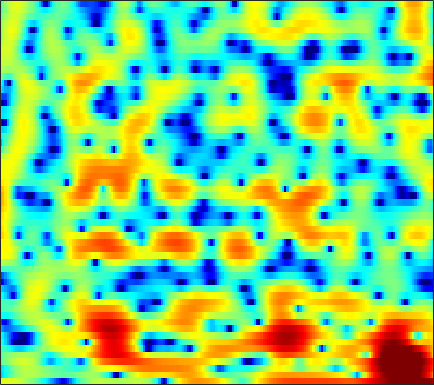

The table this chart was drawn from, first rows:
3.0333, 3.0941, 3.1216, 3.1183, 3.0775, 3.0008, 2.8749, 2.7503, 2.5334, 2.2622, 1.9193, 1.6178, 1.1472, 0.62017, 0.18713, -0.44265, -1.1218, -1.7133, -2.5523, -3.4329, -4.3736, -5.0953, -6.1193, -7.1908
-6.098, -5.274, -4.005, -2.773, -1.942, -0.9759, -0.1939, 0.2909, 0.8116, 1.199, 1.465, 1.595, 1.688, 1.692, 1.646, 1.53, 1.364, 1.216, 0.9893, 0.7341, 0.4663, 0.2593, -0.01537, -0.2826
-5.629, -4.909, -3.778, -2.614, -1.796, -0.8424, -0.01193, 0.5047, 1.066, 1.485, 1.772, 1.913, 1.989, 1.972, 1.897, 1.726, 1.481, 1.26, 0.9344, 0.5724, 0.2011, -0.06878, -0.3924, -0.6851
-1.313, -0.8137, -0.1577, 0.4893, 0.926, 1.458, 1.911, 2.205, 2.494, 2.685, 2.772, 2.759, 2.626, 2.346, 2.048, 1.494, 0.7328, 0.008533, -1.173, -2.642, -4.366, -5.739, -7.263, -7.71
-1.651, -1.029, -0.3825, 0.0969, 0.3759, 0.6488, 0.845, 0.9664, 1.098, 1.208, 1.304, 1.357, 1.368, 1.302, 1.204, 0.9581, 0.5534, 0.156, -0.5803, -1.527, -2.655, -3.504, -4.373, -4.47
-1.708, -2.041, -2.602, -3.301, -3.864, -4.646, -5.388, -5.859, -6.219, -6.226, -5.879, -5.399, -4.604, -3.7, -3.007, -2.151, -1.366, -0.8367, -0.2176, 0.3065, 0.7506, 1.065, 1.479, 1.91
-2.782, -3.94, -5.763, -8.009, -10.04, -13.53, -18.35, -23.26, -27.46, -23.33, -20.34, -18.59, -15.95, -12.82, -10.41, -7.529, -5.103, -3.559, -1.8, -0.3477, 0.8706, 1.639, 2.515, 3.24
-3.635, -4.808, -6.468, -8.249, -9.656, -11.58, -13.37, -14.45, -15.51, -16.12, -16.76, -17.03, -16.05, -13.42, -10.91, -7.732, -5.009, -3.295, -1.381, 0.1591, 1.405, 2.172, 2.977, 3.575
-7.062, -8.45, -9.511, -9.564, -9.163, -8.475, -7.803, -7.328, -6.715, -6.08, -5.404, -4.856, -4.004, -3.027, -2.205, -1.102, -0.02547, 0.753, 1.687, 2.476, 3.094, 3.433, 3.713, 3.797
-10.48, -13.1, -13.93, -11.31, -9.163, -6.889, -5.143, -4.081, -2.901, -1.931, -1.066, -0.495, 0.2039, 0.8295, 1.27, 1.806, 2.272, 2.562, 2.868, 3.077, 3.167, 3.153, 3.008, 2.709
-3.955, -4.132, -4.115, -3.813, -3.417, -2.76, -2.036, -1.481, -0.7626, -0.114, 0.4773, 0.8752, 1.32, 1.665, 1.859, 1.996, 2.033, 1.979, 1.8, 1.516, 1.155, 0.8641, 0.4805, 0.1444
-2.053, -1.877, -1.652, -1.373, -1.138, -0.7606, -0.2881, 0.09736, 0.6395, 1.19, 1.693, 2.015, 2.36, 2.56, 2.591, 2.467, 2.117, 1.689, 0.8881, -0.2227, -1.642, -2.836, -4.432, -5.477
-1.77, -1.836, -2.034, -2.245, -2.337, -2.228, -1.793, -1.244, -0.328, 0.694, 1.657, 2.286, 2.941, 3.377, 3.526, 3.487, 3.125, 2.616, 1.591, 0.07655, -2.054, -4.214, -8.101, -12.07
-3.294, -4.093, -5.555, -7.704, -9.998, -13.88, -13.56, -9.852, -5.592, -2.546, -0.3037, 0.9878, 2.3, 3.207, 3.648, 3.96, 3.959, 3.772, 3.285, 2.554, 1.626, 0.8628, -0.1279, -0.9764
-5.954, -6.537, -7.265, -8.075, -8.672, -9.128, -8.42, -7.066, -4.791, -2.565, -0.6899, 0.4917, 1.768, 2.725, 3.253, 3.733, 3.974, 4.01, 3.862, 3.529, 3.025, 2.545, 1.76, 0.8169
-14.9, -13.04, -10.39, -8.367, -7.174, -5.813, -4.582, -3.679, -2.49, -1.347, -0.2693, 0.4649, 1.309, 2.016, 2.448, 2.874, 3.15, 3.252, 3.263, 3.123, 2.845, 2.538, 2.003, 1.308
-10.56, -9.681, -7.971, -6.332, -5.287, -4.115, -3.135, -2.499, -1.739, -1.087, -0.4878, -0.06703, 0.449, 0.9056, 1.215, 1.573, 1.852, 2.009, 2.15, 2.197, 2.14, 2.033, 1.821, 1.527
-2.342, -2.404, -2.298, -2.087, -1.907, -1.685, -1.517, -1.444, -1.375, -1.337, -1.292, -1.233, -1.066, -0.792, -0.5274, -0.1133, 0.3134, 0.6023, 0.9314, 1.165, 1.306, 1.353, 1.353, 1.289
1.788, 1.676, 1.524, 1.323, 1.117, 0.7298, 0.1703, -0.3667, -1.283, -2.351, -3.495, -4.247, -4.726, -4.336, -3.633, -2.498, -1.407, -0.7166, -0.02106, 0.4428, 0.696, 0.7671, 0.7215, 0.5817
3.922, 4.093, 4.13, 3.95, 3.651, 3.013, 2.078, 1.142, -0.5689, -2.996, -6.665, -11.2, -29.7, -12.93, -8.004, -4.386, -2.252, -1.188, -0.2959, 0.1647, 0.2411, 0.07369, -0.4415, -1.275
3.5, 4.092, 4.436, 4.353, 4.067, 3.439, 2.565, 1.786, 0.6044, -0.7003, -2.001, -2.82, -3.44, -3.329, -2.92, -2.242, -1.684, -1.461, -1.391, -1.614, -2.005, -2.403, -3.064, -4.013
4.339, 4.51, 4.361, 3.801, 3.153, 2.053, 0.8114, -0.06062, -0.9216, -1.389, -1.504, -1.424, -1.273, -1.18, -1.16, -1.328, -1.788, -2.404, -3.671, -5.507, -7.656, -8.799, -8.508, -6.879
6.076, 5.624, 4.679, 3.27, 1.835, -0.7979, -4.534, -8.457, -12.5, -8.752, -5.191, -3.461, -1.997, -1.171, -0.8964, -0.9547, -1.491, -2.227, -3.784, -6.101, -9.314, -11.49, -10.39, -6.745
5.756, 5.139, 4.056, 2.644, 1.336, -0.7188, -3.074, -4.76, -5.991, -5.632, -4.431, -3.534, -2.612, -2.007, -1.775, -1.689, -1.844, -2.089, -2.503, -2.955, -3.281, -3.316, -2.994, -2.296
5.278, 4.726, 3.842, 2.817, 1.98, 0.8384, -0.2439, -0.9792, -1.75, -2.261, -2.525, -2.619, -2.678, -2.717, -2.747, -2.807, -2.878, -2.931, -2.983, -2.994, -2.894, -2.733, -2.388, -1.907
5.639, 5.092, 4.259, 3.329, 2.592, 1.586, 0.5876, -0.1271, -1.032, -1.814, -2.511, -2.949, -3.43, -3.816, -4.036, -4.293, -4.477, -4.571, -4.644, -4.606, -4.409, -4.154, -3.658, -2.998
6.553, 5.905, 4.923, 3.817, 2.923, 1.667, 0.3737, -0.5714, -1.802, -2.963, -4.029, -4.743, -5.545, -6.139, -6.464, -6.749, -6.994, -7.2, -7.525, -7.867, -8.084, -7.94, -7.129, -5.714
7.431, 6.624, 5.331, 3.801, 2.509, 0.6353, -1.3, -2.73, -4.487, -6.173, -7.79, -9.101, -10.78, -11.86, -11.87, -11.03, -10.17, -9.893, -10.26, -11.89, -15.84, -22.7, -18.8, -10.45
7.555, 6.667, 5.103, 3.025, 1.065, -2.19, -6.28, -9.554, -11.94, -11.76, -11.92, -13.13, -16.79, -23.46, -20.04, -13.76, -10.37, -8.917, -7.945, -7.749, -7.782, -7.605, -6.537, -4.645
6.702, 6.113, 4.901, 3.125, 1.376, -1.644, -5.458, -8.458, -10.24, -9.163, -8.127, -7.694, -7.527, -7.252, -6.867, -6.001, -5.012, -4.333, -3.549, -2.867, -2.287, -1.851, -1.213, -0.5315
4.903, 4.902, 4.526, 3.775, 3.009, 1.829, 0.5809, -0.3089, -1.23, -1.877, -2.279, -2.498, -2.709, -2.819, -2.834, -2.78, -2.634, -2.456, -2.155, -1.79, -1.426, -1.15, -0.8306, -0.6041
3.695, 3.976, 4.071, 3.903, 3.63, 3.121, 2.503, 1.992, 1.276, 0.5454, -0.1826, -0.7529, -1.506, -2.29, -2.844, -3.519, -4.026, -4.242, -4.286, -4.09, -3.68, -3.326, -2.874, -2.524
3.663, 3.891, 4.059, 4.072, 3.982, 3.72, 3.311, 2.925, 2.262, 1.453, 0.4597, -0.4088, -1.769, -3.412, -4.836, -6.966, -9.105, -10.28, -10.48, -9.374, -7.884, -6.845, -5.676, -4.744
3.38, 3.6, 3.854, 4.026, 4.085, 4.043, 3.828, 3.55, 3.002, 2.225, 1.181, 0.2068, -1.426, -3.5, -5.492, -8.985, -14.23, -19.97, -19.23, -13.8, -10.76, -9.304, -7.964, -6.96
1.535, 2.02, 2.69, 3.287, 3.642, 3.968, 4.098, 4.04, 3.774, 3.259, 2.5, 1.749, 0.5166, -0.9836, -2.266, -4.102, -5.876, -6.998, -8.024, -8.541, -8.904, -9.233, -9.825, -10.43
-3.312, -1.694, 0.155, 1.612, 2.468, 3.319, 3.885, 4.132, 4.227, 4.075, 3.681, 3.232, 2.445, 1.464, 0.6263, -0.5908, -1.888, -2.892, -4.268, -5.746, -7.448, -8.995, -11.75, -16.27
-6.968, -4.451, -1.952, -0.0756, 1.044, 2.222, 3.087, 3.567, 3.962, 4.106, 3.996, 3.766, 3.26, 2.543, 1.882, 0.8412, -0.3583, -1.344, -2.78, -4.352, -6.028, -7.333, -9, -10.34
-4.184, -3.488, -2.313, -1.004, -0.02442, 1.218, 2.287, 2.926, 3.576, 3.952, 4.066, 3.976, 3.636, 3.043, 2.444, 1.449, 0.25, -0.785, -2.326, -4.019, -5.861, -7.318, -9.181, -10.6
-5.763, -6.089, -5.301, -3.488, -1.933, -0.01099, 1.596, 2.558, 3.531, 4.157, 4.454, 4.458, 4.194, 3.639, 3.029, 1.984, 0.6682, -0.4821, -2.21, -4.185, -6.443, -8.43, -11.99, -18.24
-12.34, -21.15, -13.99, -7.1, -4.017, -1.112, 0.9641, 2.164, 3.337, 4.093, 4.474, 4.522, 4.264, 3.65, 2.959, 1.714, 0.1193, -1.272, -3.331, -5.395, -7.153, -8.14, -8.971, -9.241
-4.664, -5.151, -4.85, -3.659, -2.475, -0.8375, 0.6774, 1.656, 2.702, 3.428, 3.815, 3.884, 3.651, 3.012, 2.26, 0.8297, -1.152, -3.111, -6.64, -11.81, -17.93, -15.58, -10.63, -7.424
-4.995, -5.429, -5.218, -4.249, -3.227, -1.758, -0.3296, 0.6253, 1.699, 2.504, 3.001, 3.158, 3.086, 2.667, 2.106, 1.029, -0.4685, -1.874, -4.086, -6.425, -7.86, -7.666, -6.179, -4.367
-13.57, -16.89, -13.73, -9.198, -6.695, -4.071, -2.062, -0.8234, 0.5205, 1.537, 2.25, 2.579, 2.757, 2.667, 2.425, 1.894, 1.168, 0.5493, -0.2959, -1.047, -1.588, -1.778, -1.753, -1.482
-9.857, -11.09, -10.57, -8.543, -6.848, -4.706, -2.744, -1.462, 0.01676, 1.195, 2.069, 2.539, 2.911, 3.02, 2.957, 2.705, 2.314, 1.95, 1.424, 0.8858, 0.3691, -0.009938, -0.5094, -1.015
-4.881, -6.062, -7.3, -7.629, -6.981, -5.175, -2.985, -1.417, 0.3531, 1.73, 2.708, 3.204, 3.584, 3.66, 3.553, 3.239, 2.785, 2.393, 1.848, 1.321, 0.807, 0.3678, -0.3707, -1.442
-2.908, -5.144, -9.938, -23.21, -16.79, -7.518, -3.095, -0.8909, 1.18, 2.563, 3.429, 3.771, 3.87, 3.602, 3.168, 2.324, 1.258, 0.4382, -0.4832, -0.9447, -0.956, -0.8033, -0.6875, -0.8888
0.009348, -0.8365, -1.907, -2.486, -2.31, -1.367, -0.08427, 0.8238, 1.81, 2.47, 2.781, 2.778, 2.43, 1.668, 0.7757, -0.9596, -3.557, -6.392, -11.82, -13.05, -7.828, -5.068, -2.677, -1.204
1.499, 1.363, 1.181, 1.074, 1.068, 1.167, 1.306, 1.407, 1.472, 1.414, 1.176, 0.8807, 0.3065, -0.5211, -1.33, -2.696, -4.46, -5.976, -7.705, -7.846, -6.21, -4.619, -2.77, -1.333
2.095, 2.158, 2.15, 2.066, 1.948, 1.729, 1.418, 1.123, 0.6445, 0.06182, -0.5932, -1.101, -1.749, -2.334, -2.704, -3.111, -3.392, -3.495, -3.433, -3.089, -2.489, -1.911, -1.107, -0.3727
2.521, 2.652, 2.702, 2.588, 2.388, 1.942, 1.292, 0.6628, -0.3989, -1.689, -3.123, -4.203, -5.377, -5.868, -5.716, -5.04, -4.116, -3.405, -2.51, -1.661, -0.8802, -0.3611, 0.2462, 0.7312
2.457, 2.724, 2.927, 2.901, 2.716, 2.205, 1.365, 0.4759, -1.111, -3.289, -6.299, -9.459, -16.11, -19.26, -13.58, -8.8, -5.848, -4.229, -2.526, -1.209, -0.1599, 0.4592, 1.088, 1.506
1.34, 2.018, 2.649, 2.95, 2.94, 2.615, 1.9, 1.094, -0.3496, -2.236, -4.543, -6.426, -8.688, -9.504, -8.909, -7.246, -5.382, -4.054, -2.425, -1.042, 0.0666, 0.7277, 1.357, 1.685
-0.04178, 1.274, 2.482, 3.183, 3.411, 3.356, 2.903, 2.32, 1.224, -0.1852, -1.886, -3.262, -5.073, -6.599, -7.291, -7.227, -6.017, -4.687, -2.873, -1.246, 0.02534, 0.7417, 1.366, 1.604
0.2695, 1.443, 2.633, 3.408, 3.738, 3.84, 3.582, 3.15, 2.256, 0.962, -0.7883, -2.475, -5.446, -10.02, -16.22, -23.06, -11.1, -7.243, -3.986, -1.839, -0.3566, 0.4055, 1.026, 1.248
0.3231, 1.117, 2.04, 2.74, 3.094, 3.318, 3.245, 2.989, 2.375, 1.44, 0.2031, -0.9428, -2.69, -4.51, -5.619, -6.154, -5.443, -4.476, -3.152, -1.997, -1.087, -0.5715, -0.09635, 0.1258
-0.9874, -0.06701, 1.002, 1.849, 2.319, 2.727, 2.872, 2.814, 2.518, 2.008, 1.316, 0.7063, -0.1696, -1.024, -1.577, -2.129, -2.444, -2.545, -2.541, -2.406, -2.188, -1.977, -1.651, -1.352
-2.554, -1.122, 0.3883, 1.519, 2.151, 2.731, 3.045, 3.12, 3.03, 2.738, 2.265, 1.827, 1.132, 0.3557, -0.2695, -1.139, -2.061, -2.777, -3.701, -4.504, -4.942, -4.892, -4.343, -3.454
-2.202, -0.8076, 0.6615, 1.774, 2.406, 3.001, 3.341, 3.442, 3.39, 3.129, 2.68, 2.231, 1.502, 0.6263, -0.1406, -1.338, -2.797, -4.152, -6.529, -10.02, -14.68, -15.22, -10.39, -6.478
